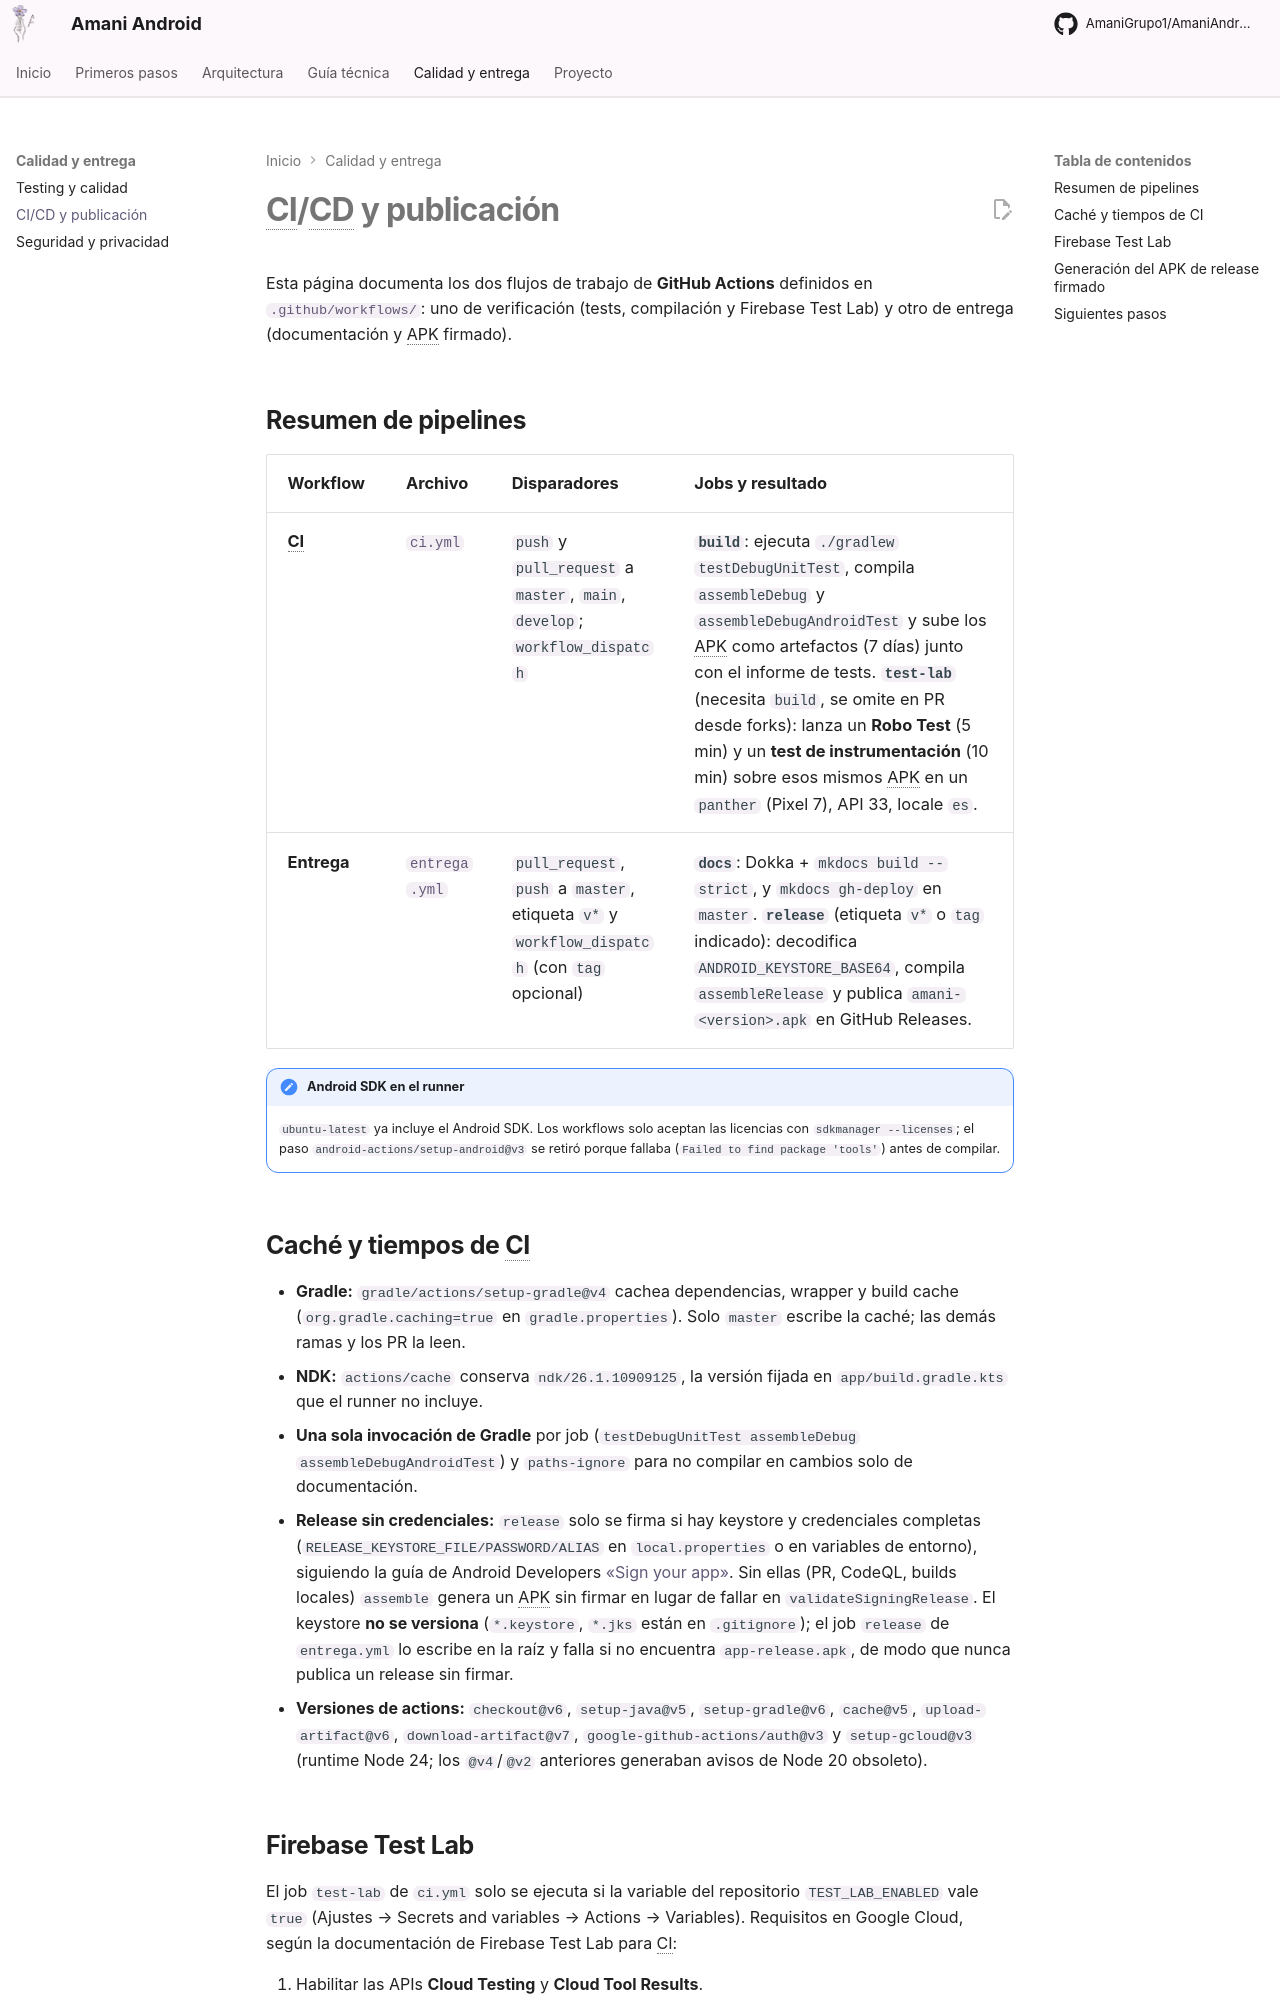

repository: AmaniGrupo1/AmaniAndroid · page: despliegue/index.html · generator: mkdocs

# CI/CD y publicación

Esta página documenta los dos flujos de trabajo de **GitHub Actions** definidos en [`.github/workflows/`](https://github.com/AmaniGrupo1/AmaniAndroid/tree/master/.github/workflows): uno de verificación (tests, compilación y Firebase Test Lab) y otro de entrega (documentación y APK firmado).

## Resumen de pipelines

| Workflow | Archivo | Disparadores | Jobs y resultado |
|---|---|---|---|
| **CI** | [`ci.yml`](https://github.com/AmaniGrupo1/AmaniAndroid/blob/master/.github/workflows/ci.yml) | `push` y `pull_request` a `master`, `main`, `develop`; `workflow_dispatch` | **`build`**: ejecuta `./gradlew testDebugUnitTest`, compila `assembleDebug` y `assembleDebugAndroidTest` y sube los APK como artefactos (7 días) junto con el informe de tests. **`test-lab`** (necesita `build`, se omite en PR desde forks): lanza un **Robo Test** (5 min) y un **test de instrumentación** (10 min) sobre esos mismos APK en un `panther` (Pixel 7), API 33, locale `es`. |
| **Entrega** | [`entrega.yml`](https://github.com/AmaniGrupo1/AmaniAndroid/blob/master/.github/workflows/entrega.yml) | `pull_request`, `push` a `master`, etiqueta `v*` y `workflow_dispatch` (con `tag` opcional) | **`docs`**: Dokka + `mkdocs build --strict`, y `mkdocs gh-deploy` en `master`. **`release`** (etiqueta `v*` o `tag` indicado): decodifica `ANDROID_KEYSTORE_BASE64`, compila `assembleRelease` y publica `amani-<version>.apk` en GitHub Releases. |

!!! note "Android SDK en el runner"
    `ubuntu-latest` ya incluye el Android SDK. Los workflows solo aceptan las licencias con `sdkmanager --licenses`; el paso `android-actions/setup-android@v3` se retiró porque fallaba (`Failed to find package 'tools'`) antes de compilar.

## Caché y tiempos de CI

- **Gradle:** `gradle/actions/setup-gradle@v4` cachea dependencias, wrapper y build cache (`org.gradle.caching=true` en `gradle.properties`). Solo `master` escribe la caché; las demás ramas y los PR la leen.
- **NDK:** `actions/cache` conserva `ndk/26.1.10909125`, la versión fijada en `app/build.gradle.kts` que el runner no incluye.
- **Una sola invocación de Gradle** por job (`testDebugUnitTest assembleDebug assembleDebugAndroidTest`) y `paths-ignore` para no compilar en cambios solo de documentación.
- **Release sin credenciales:** `release` solo se firma si hay keystore y credenciales completas (`RELEASE_KEYSTORE_FILE/PASSWORD/ALIAS` en `local.properties` o en variables de entorno), siguiendo la guía de Android Developers [«Sign your app»](https://developer.android.com/studio/publish/app-signing). Sin ellas (PR, CodeQL, builds locales) `assemble` genera un APK sin firmar en lugar de fallar en `validateSigningRelease`. El keystore **no se versiona** (`*.keystore`, `*.jks` están en `.gitignore`); el job `release` de `entrega.yml` lo escribe en la raíz y falla si no encuentra `app-release.apk`, de modo que nunca publica un release sin firmar.
- **Versiones de actions:** `checkout@v6`, `setup-java@v5`, `setup-gradle@v6`, `cache@v5`, `upload-artifact@v6`, `download-artifact@v7`, `google-github-actions/auth@v3` y `setup-gcloud@v3` (runtime Node 24; los `@v4`/`@v2` anteriores generaban avisos de Node 20 obsoleto).
